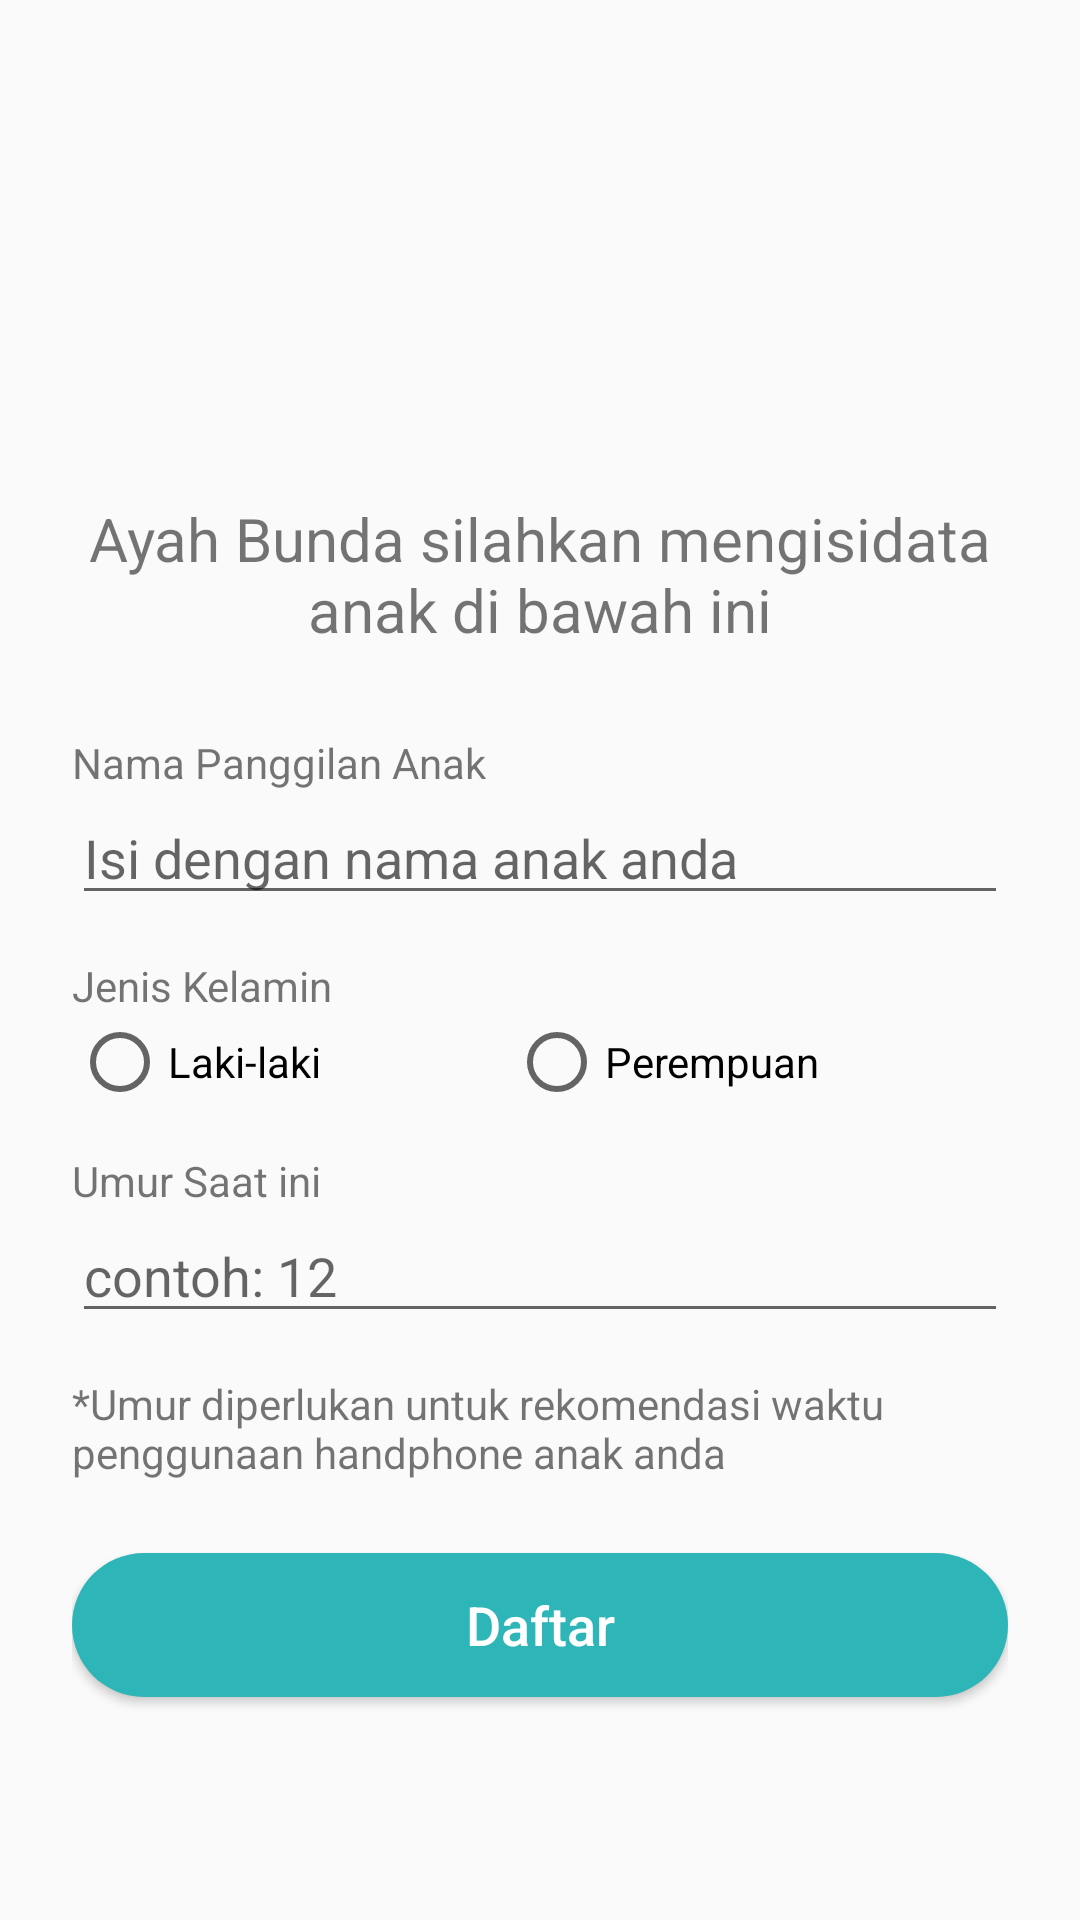

Here is an Android app screen rendered from its layout file. Give the layout XML and the strings, colors and styles it references.
<!-- AndroidManifest.xml: application theme AppTheme -->
<!-- res/layout/activity_register.xml -->
<?xml version="1.0" encoding="utf-8"?>
<LinearLayout xmlns:android="http://schemas.android.com/apk/res/android"
    xmlns:tools="http://schemas.android.com/tools"
    android:layout_width="match_parent"
    android:layout_height="match_parent"
    android:padding="@dimen/dimen24"
    android:orientation="vertical"
    tools:context=".RegisterActivity">

    <ImageView
        android:contentDescription="@string/app_name"
        android:layout_gravity="center"
        android:layout_width="@dimen/dimen142"
        android:layout_height="@dimen/dimen142"
        android:src="@drawable/ic_welcome_parent" />

    <TextView
        android:layout_width="match_parent"
        android:layout_height="wrap_content"
        android:layout_marginBottom="@dimen/dimen12"
        android:gravity="center"
        android:id="@+id/welcome_message"
        android:textSize="@dimen/font20"
        android:text="@string/welcome_message"/>

    <TextView
        android:layout_width="match_parent"
        android:layout_height="wrap_content"
        android:layout_marginTop="@dimen/dimen16"
        android:text="@string/input_child_name" />

    <EditText
        android:id="@+id/name"
        android:layout_width="match_parent"
        android:layout_height="wrap_content"
        android:layout_marginBottom="@dimen/dimen8"
        android:hint="@string/input_child_name_placeholder"
        android:inputType="textCapWords" />

    <TextView
        android:layout_width="match_parent"
        android:layout_height="wrap_content"
        android:layout_marginTop="@dimen/dimen6"
        android:text="@string/input_gender" />

    <RadioGroup
        android:id="@+id/gender"
        android:layout_width="match_parent"
        android:layout_height="wrap_content"
        android:layout_marginBottom="@dimen/dimen8"
        android:orientation="horizontal">

        <RadioButton
            android:layout_width="wrap_content"
            android:layout_height="wrap_content"
            android:layout_weight="1"
            android:text="@string/gender_male" />

        <RadioButton
            android:layout_width="wrap_content"
            android:layout_height="wrap_content"
            android:layout_weight="1"
            android:text="@string/gender_female" />

    </RadioGroup>

    <TextView
        android:layout_width="match_parent"
        android:layout_height="wrap_content"
        android:layout_marginTop="@dimen/dimen6"
        android:text="@string/input_age" />

    <EditText
        android:id="@+id/input_age"
        android:layout_width="match_parent"
        android:layout_height="wrap_content"
        android:layout_marginBottom="@dimen/dimen8"
        android:hint="@string/input_age_placeholder"
        android:inputType="textCapWords" />

    <TextView
        android:layout_width="match_parent"
        android:layout_height="wrap_content"
        android:layout_marginTop="@dimen/dimen6"
        android:text="@string/age_required" />

    <Button
        android:id="@+id/register"
        android:layout_width="match_parent"
        android:layout_height="wrap_content"
        android:text="@string/register"
        style="@style/CommonButton" />

</LinearLayout>
<!-- resources referenced by this layout -->
<resources>
  <dimen name="dimen12">12dp</dimen>
  <dimen name="dimen142">142dp</dimen>
  <dimen name="dimen16">16dp</dimen>
  <dimen name="dimen24">24dp</dimen>
  <dimen name="dimen6">6dp</dimen>
  <dimen name="dimen8">8dp</dimen>
  <dimen name="font20">20sp</dimen>
  <string name="age_required">*Umur diperlukan untuk rekomendasi waktu penggunaan handphone anak anda</string>
  <string name="app_name">UTS Aplikasi Anak</string>
  <string name="gender_female">Perempuan</string>
  <string name="gender_male">Laki-laki</string>
  <string name="input_age">Umur Saat ini</string>
  <string name="input_age_placeholder">contoh: 12</string>
  <string name="input_child_name">Nama Panggilan Anak</string>
  <string name="input_child_name_placeholder">Isi dengan nama anak anda</string>
  <string name="input_gender">Jenis Kelamin</string>
  <string name="register">Daftar</string>
  <string name="welcome_message">Ayah Bunda silahkan mengisi<br />data anak di bawah ini</string>
  <style name="CommonButton" parent="TextAppearance.AppCompat.Button">
          <item name="android:layout_width">match_parent</item>
          <item name="android:layout_height">wrap_content</item>
          <item name="android:layout_marginTop">@dimen/dimen24</item>
          <item name="android:layout_marginBottom">@dimen/dimen24</item>
          <item name="android:background">@drawable/common_button</item>
          <item name="android:textColor">@android:color/white</item>
          <item name="android:textAllCaps">false</item>
          <item name="android:textSize">@dimen/dimen18</item>
      </style>
  <style name="AppTheme" parent="Theme.AppCompat.Light.NoActionBar">
          
          <item name="colorPrimary">@color/colorPrimary</item>
          <item name="colorPrimaryDark">@color/colorPrimaryDark</item>
          <item name="colorAccent">@color/colorSecond</item>
      </style>
  <!-- drawable common_button (drawable) -->
  <?xml version="1.0" encoding="utf-8"?>
  <shape xmlns:android="http://schemas.android.com/apk/res/android" android:shape="rectangle" android:padding="10dp">
      <solid android:color="@color/colorSecond"/> 
      <corners
          android:bottomRightRadius="25dp"
          android:bottomLeftRadius="25dp"
          android:topLeftRadius="25dp"
          android:topRightRadius="25dp"/>
  </shape>
  <dimen name="dimen18">18dp</dimen>
  <color name="colorPrimary">#008577</color>
  <color name="colorPrimaryDark">#00574B</color>
  <color name="colorSecond">#2eb5b7</color>
</resources>
